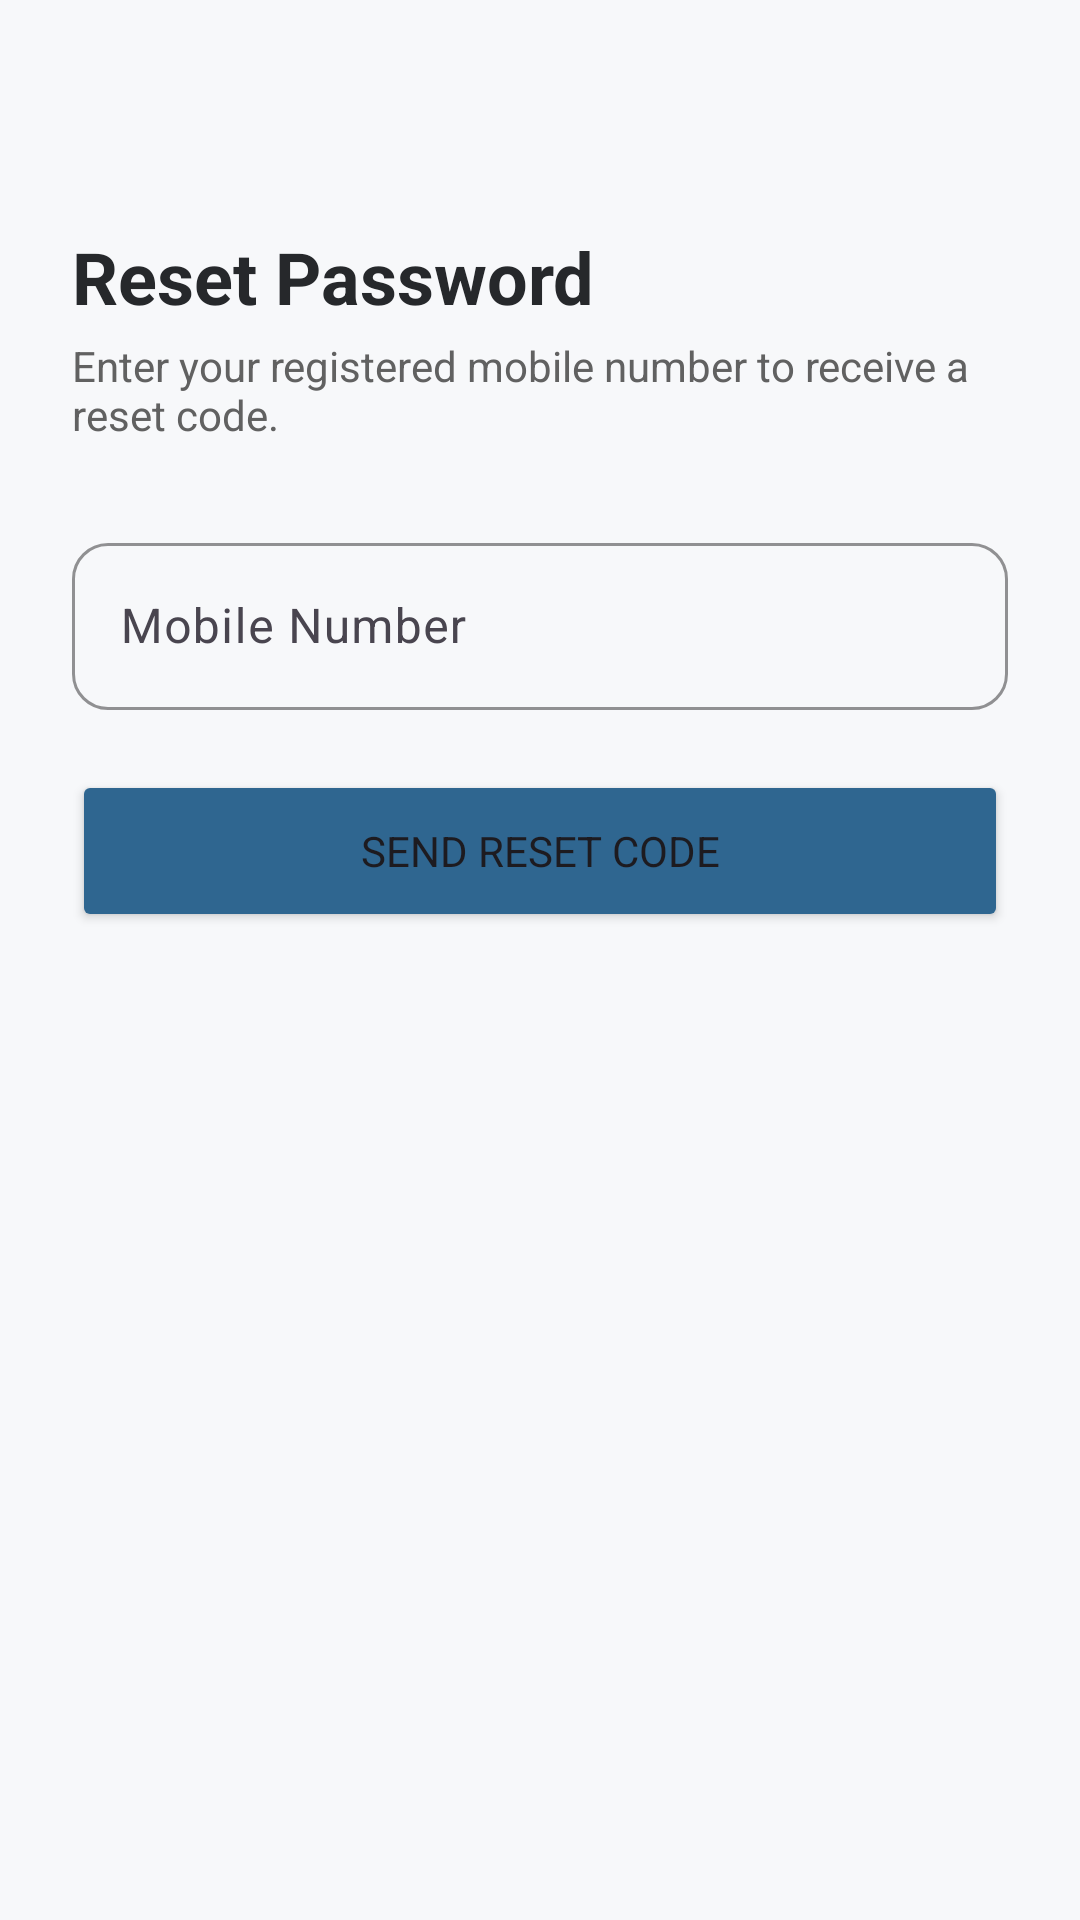

Produce the Android XML layout that renders to this screen, including the resource entries it uses.
<!-- AndroidManifest.xml: application theme Theme.RevenueAccount -->
<!-- res/layout/activity_forgot_password.xml -->
<?xml version="1.0" encoding="utf-8"?>
<ScrollView xmlns:android="http://schemas.android.com/apk/res/android"
    xmlns:app="http://schemas.android.com/apk/res-auto"
    android:layout_width="match_parent" android:layout_height="match_parent"
    android:fillViewport="true">

    <LinearLayout
        android:layout_width="match_parent" android:layout_height="wrap_content"
        android:orientation="vertical" android:padding="24dp">

        <ImageView android:id="@+id/btnBack"
            android:layout_width="40dp" android:layout_height="40dp" android:padding="8dp"
            android:src="@drawable/ic_back" app:tint="@color/text_primary"
            android:layout_marginBottom="12dp"/>

        <TextView
            android:layout_width="wrap_content" android:layout_height="wrap_content"
            android:text="Reset Password" android:textColor="@color/text_primary"
            android:textSize="24sp" android:textStyle="bold"/>
        <TextView android:id="@+id/tvSubtitle"
            android:layout_width="wrap_content" android:layout_height="wrap_content"
            android:layout_marginTop="4dp"
            android:text="Enter your registered mobile number to receive a reset code."
            android:textColor="@color/text_secondary"/>

        
        <LinearLayout android:id="@+id/stepMobile"
            android:layout_width="match_parent" android:layout_height="wrap_content"
            android:orientation="vertical">
            <com.google.android.material.textfield.TextInputLayout
                style="@style/Input" android:hint="Mobile Number" android:layout_marginTop="28dp"
                android:layout_width="match_parent" android:layout_height="wrap_content">
                <com.google.android.material.textfield.TextInputEditText
                    android:id="@+id/etMobile" android:inputType="number" android:digits="0123456789" android:maxLength="10"
                    android:layout_width="match_parent" android:layout_height="wrap_content"/>
            </com.google.android.material.textfield.TextInputLayout>
            <Button android:id="@+id/btnSendOtp"
                android:layout_width="match_parent" android:layout_height="54dp"
                android:layout_marginTop="20dp" android:backgroundTint="@color/primary"
                android:text="Send Reset Code"/>
        </LinearLayout>

        
        <LinearLayout android:id="@+id/stepReset"
            android:layout_width="match_parent" android:layout_height="wrap_content"
            android:orientation="vertical" android:visibility="gone">
            <TextView android:id="@+id/tvOtpSentTo"
                android:layout_width="match_parent" android:layout_height="wrap_content"
                android:layout_marginTop="24dp" android:background="@color/primary_light"
                android:padding="12dp" android:textColor="@color/primary_dark" android:textSize="13sp"/>
            <com.google.android.material.textfield.TextInputLayout
                style="@style/Input" android:hint="6-Digit Code"
                android:layout_width="match_parent" android:layout_height="wrap_content">
                <com.google.android.material.textfield.TextInputEditText
                    android:id="@+id/etOtp" android:inputType="number" android:maxLength="6"
                    android:layout_width="match_parent" android:layout_height="wrap_content"/>
            </com.google.android.material.textfield.TextInputLayout>
            <com.google.android.material.textfield.TextInputLayout
                style="@style/Input" android:hint="New Password" app:endIconMode="password_toggle"
                android:layout_width="match_parent" android:layout_height="wrap_content">
                <com.google.android.material.textfield.TextInputEditText
                    android:id="@+id/etNewPassword" android:inputType="textPassword"
                    android:layout_width="match_parent" android:layout_height="wrap_content"/>
            </com.google.android.material.textfield.TextInputLayout>
            <com.google.android.material.textfield.TextInputLayout
                style="@style/Input" android:hint="Confirm New Password" app:endIconMode="password_toggle"
                android:layout_width="match_parent" android:layout_height="wrap_content">
                <com.google.android.material.textfield.TextInputEditText
                    android:id="@+id/etConfirmPassword" android:inputType="textPassword"
                    android:layout_width="match_parent" android:layout_height="wrap_content"/>
            </com.google.android.material.textfield.TextInputLayout>
            <Button android:id="@+id/btnResetPassword"
                android:layout_width="match_parent" android:layout_height="54dp"
                android:layout_marginTop="20dp" android:backgroundTint="@color/primary"
                android:text="Reset Password"/>
            <TextView android:id="@+id/tvResendOtp"
                android:layout_width="wrap_content" android:layout_height="wrap_content"
                android:layout_gravity="center" android:layout_marginTop="16dp" android:padding="8dp"
                android:text="Resend Code" android:textColor="@color/primary"/>
        </LinearLayout>
    </LinearLayout>
</ScrollView>
<!-- resources referenced by this layout -->
<resources>
  <color name="primary">#2F6690</color>
  <color name="primary_dark">#204A6B</color>
  <color name="primary_light">#EAF2F8</color>
  <color name="text_primary">#26282B</color>
  <color name="text_secondary">#616161</color>
  <style name="Input" parent="Widget.Material3.TextInputLayout.OutlinedBox">
          <item name="android:layout_marginTop">8dp</item>
          <item name="boxCornerRadiusTopStart">12dp</item>
          <item name="boxCornerRadiusTopEnd">12dp</item>
          <item name="boxCornerRadiusBottomStart">12dp</item>
          <item name="boxCornerRadiusBottomEnd">12dp</item>
          <item name="boxStrokeColor">@color/primary</item>
          <item name="hintTextColor">@color/primary</item>
      </style>
  <style name="Theme.RevenueAccount" parent="Theme.Material3.Light.NoActionBar">
          <item name="colorPrimary">@color/primary</item>
          <item name="colorPrimaryDark">@color/primary_dark</item>
          <item name="android:statusBarColor">@color/primary_dark</item>
          <item name="android:windowBackground">@color/background</item>
          <item name="android:fontFamily">sans-serif</item>
          <item name="fontFamily">sans-serif</item>
          <item name="shapeAppearanceSmallComponent">@style/ShapeAppearance.App.Small</item>
          <item name="shapeAppearanceMediumComponent">@style/ShapeAppearance.App.Medium</item>
          <item name="shapeAppearanceLargeComponent">@style/ShapeAppearance.App.Large</item>
          <item name="materialButtonStyle">@style/Widget.App.Button</item>
      </style>
  <color name="background">#F7F8FA</color>
  <style name="ShapeAppearance.App.Small" parent="ShapeAppearance.Material3.Corner.Full">
          <item name="cornerSize">14dp</item>
      </style>
  <style name="ShapeAppearance.App.Medium" parent="ShapeAppearance.Material3.Corner.Full">
          <item name="cornerSize">16dp</item>
      </style>
  <style name="ShapeAppearance.App.Large" parent="ShapeAppearance.Material3.Corner.Full">
          <item name="cornerSize">20dp</item>
      </style>
  <style name="Widget.App.Button" parent="Widget.Material3.Button">
          <item name="cornerRadius">14dp</item>
          <item name="android:letterSpacing">0.01</item>
          <item name="android:textAllCaps">false</item>
      </style>
</resources>
